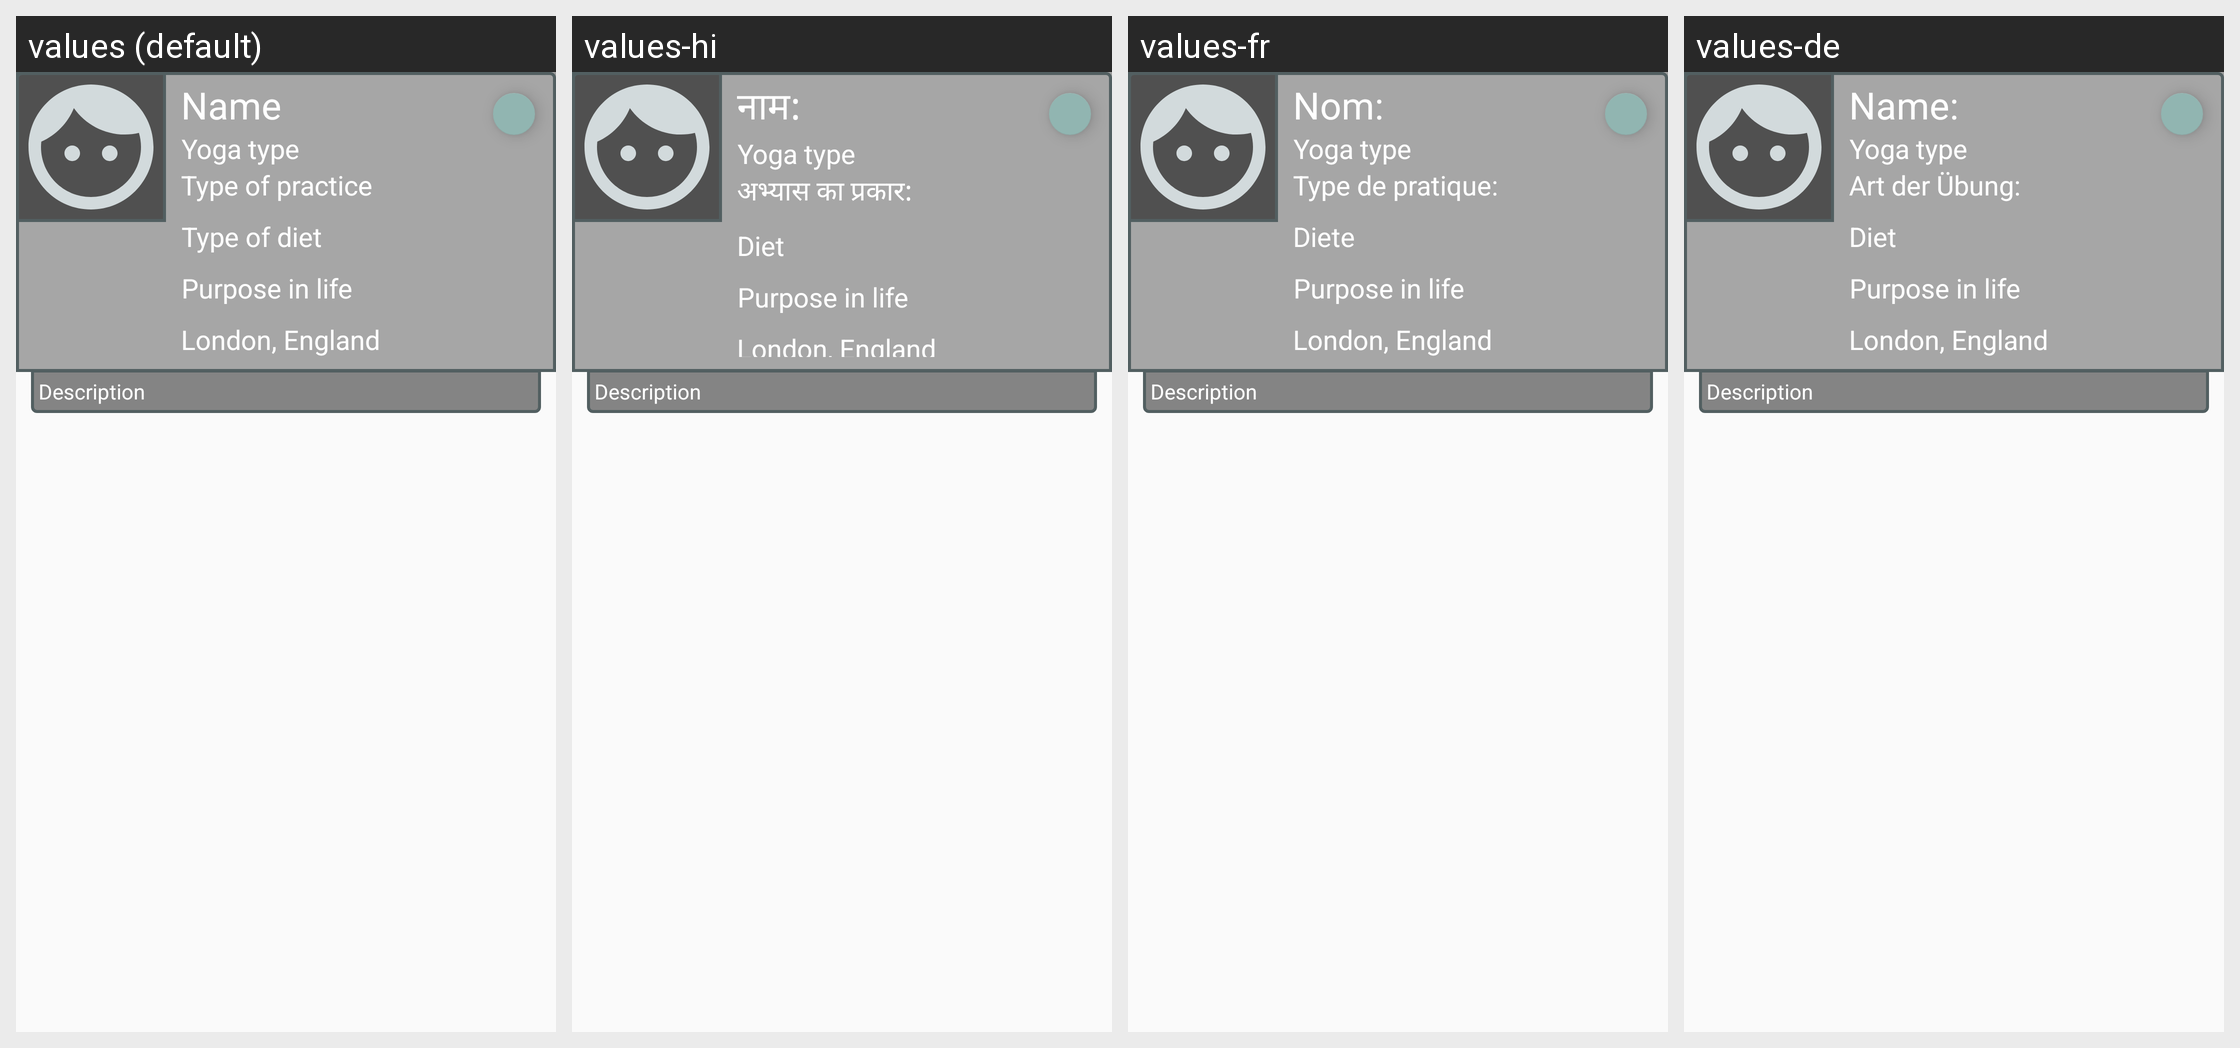

Locale-by-locale string values for the Android screen shown in this grid:
Android screen res/layout/fragment_profile.xml rendered under 4 locales, left to right: values (default), values-hi, values-fr, values-de. Device: Nexus 5 (rendered at 1080×1920; each locale shown at half size, 540×960, under a caption strip naming it); theme AppTheme.
Other locales in the repository, not shown: values-ar, values-es, values-ru.
Strings drawn on this screen, with the default value and each locale's value (text and hints the layout hard-codes, and strings that could not be matched under every locale, appear in the picture but are not listed):

nombre1
  values: Name
  values-hi: नाम:
  values-fr: Nom:
  values-de: Name:

tipo_de_pr_ctica
  values: Type of practice
  values-hi: अभ्यास का प्रकार:
  values-fr: Type de pratique:
  values-de: Art der Übung:

diet
  values: Type of diet
  values-hi: Diet
  values-fr: Diete
  values-de: Diet
